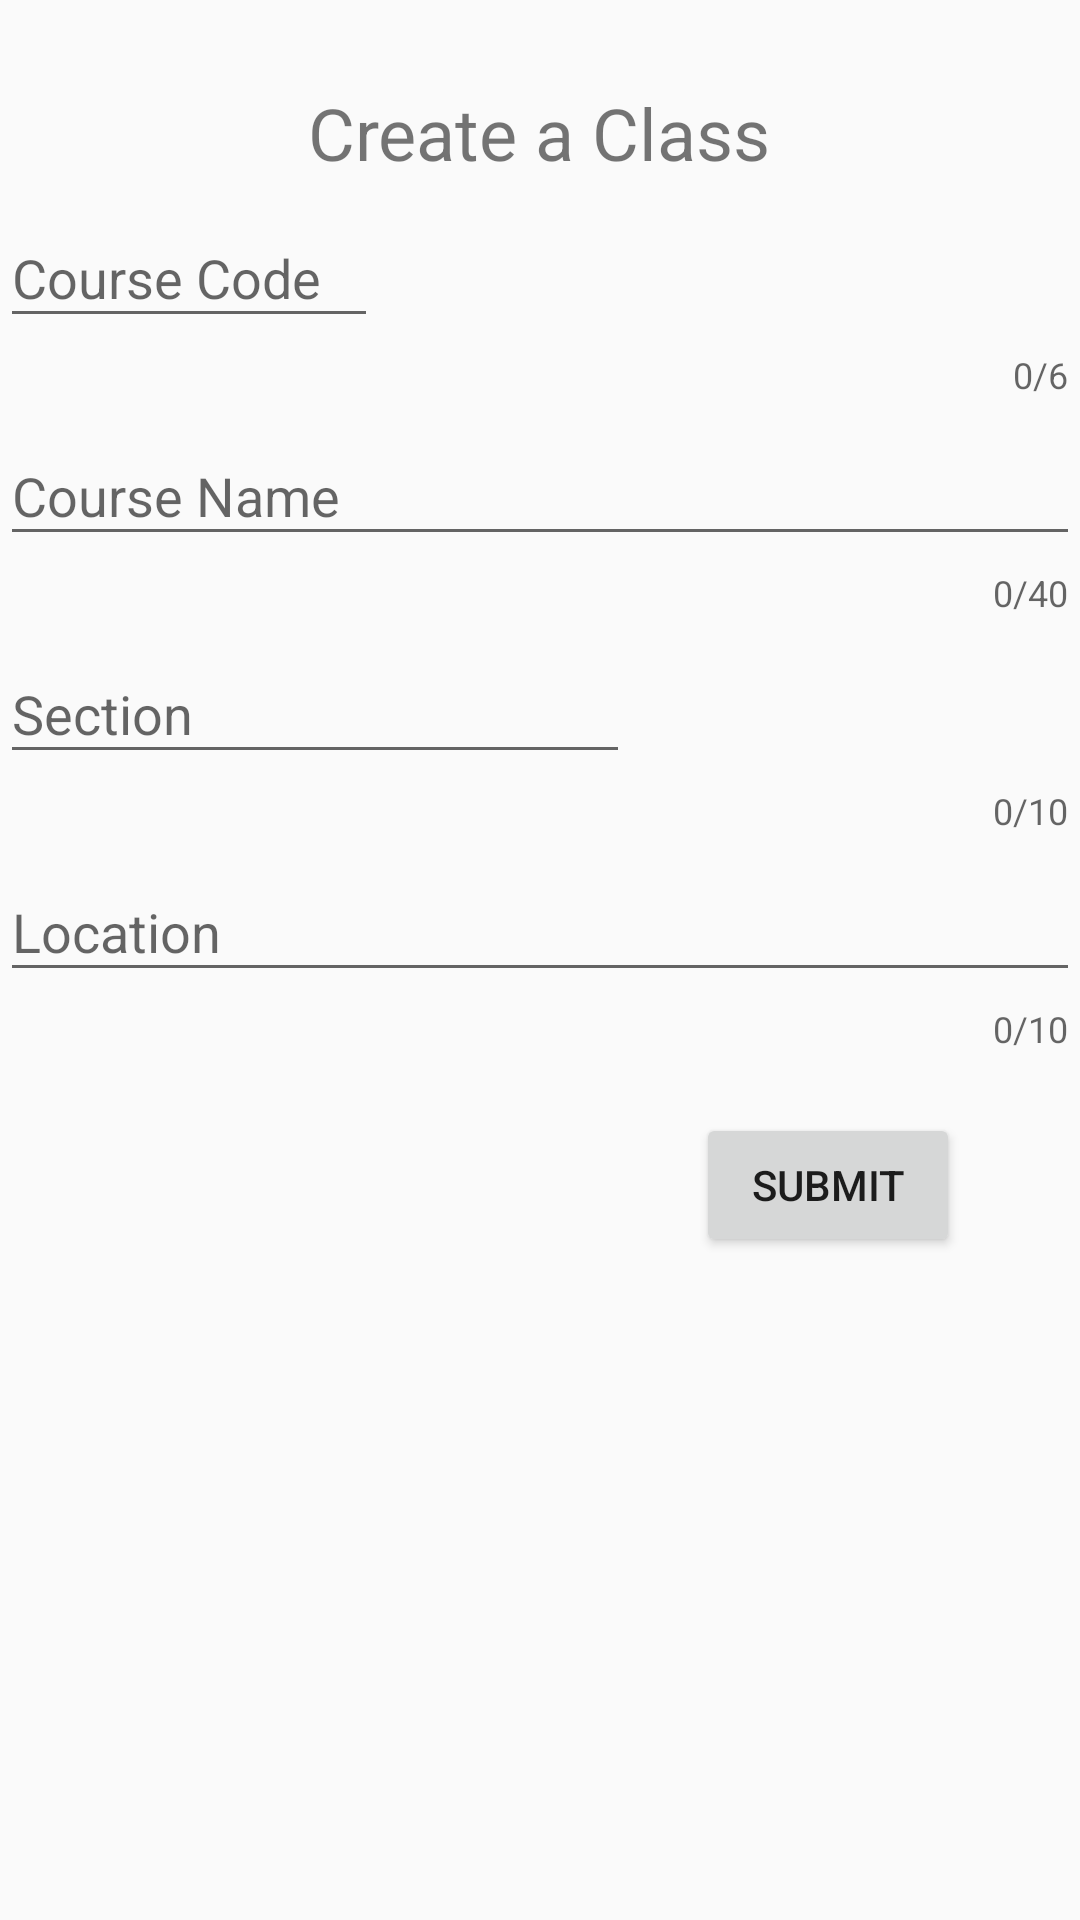

Layout XML and referenced resources for this Android screen:
<!-- AndroidManifest.xml: application theme AppTheme -->
<!-- res/layout/fragment_create_class.xml -->
<?xml version="1.0" encoding="utf-8"?>
<android.support.constraint.ConstraintLayout
    xmlns:android="http://schemas.android.com/apk/res/android"
    xmlns:tools="http://schemas.android.com/tools"
    xmlns:app="http://schemas.android.com/apk/res-auto"
    android:layout_width="match_parent"
    android:layout_height="match_parent"
    tools:context=".AnonClassActivity">

    <ScrollView
        android:layout_width="match_parent"
        android:layout_height="wrap_content">

        <LinearLayout
            android:id="@+id/createClassForm"
            android:layout_width="match_parent"
            android:layout_height="wrap_content"
            android:orientation="vertical"
            android:visibility="visible">

            <TextView
                android:layout_width="wrap_content"
                android:layout_height="wrap_content"
                android:layout_gravity="center"
                android:layout_marginEnd="8dp"
                android:layout_marginLeft="8dp"
                android:layout_marginRight="8dp"
                android:layout_marginStart="8dp"
                android:layout_marginTop="28dp"
                android:text="@string/create_class"
                android:textSize="24sp" />

            <android.support.design.widget.TextInputLayout
                android:id="@+id/course_codeLayout"
                android:layout_width="match_parent"
                android:layout_height="wrap_content"
                android:orientation="vertical"
                app:errorEnabled="true"
                app:errorTextAppearance="@style/ErrorText"
                app:counterEnabled="true"
                app:counterMaxLength="6">

                <android.support.design.widget.TextInputEditText
                    android:id="@+id/course_codeField"
                    android:layout_width="wrap_content"
                    android:layout_height="wrap_content"
                    android:hint="@string/course_code"
                    android:inputType="text"
                    android:maxLength="6"
                    android:ems="6" />

            </android.support.design.widget.TextInputLayout>

            <android.support.design.widget.TextInputLayout
                android:id="@+id/course_nameLayout"
                android:layout_width="match_parent"
                android:layout_height="wrap_content"
                android:orientation="horizontal"
                app:errorEnabled="true"
                app:errorTextAppearance="@style/ErrorText"
                app:counterEnabled="true"
                app:counterMaxLength="40"
                android:gravity="start"
                >

                <android.support.design.widget.TextInputEditText
                    android:id="@+id/course_nameField"
                    android:layout_width="wrap_content"
                    android:layout_height="wrap_content"
                    android:hint="@string/course_name"
                    android:inputType="text"
                    android:ems="40"
                    android:maxLength="40"
                    />

            </android.support.design.widget.TextInputLayout>

            <android.support.design.widget.TextInputLayout
                android:id="@+id/section_layout"
                android:layout_width="match_parent"
                android:layout_height="wrap_content"
                android:gravity="start"
                android:orientation="vertical"
                app:counterEnabled="true"
                app:counterMaxLength="10"
                app:errorEnabled="true"
                app:errorTextAppearance="@style/ErrorText">

                <android.support.design.widget.TextInputEditText
                    android:id="@+id/sectionField"
                    android:layout_width="wrap_content"
                    android:layout_height="wrap_content"
                    android:ems="10"
                    android:hint="@string/section"
                    android:inputType="text"
                    android:maxLength="10" />


            </android.support.design.widget.TextInputLayout>

            <android.support.design.widget.TextInputLayout
                android:id="@+id/location_layout"
                android:layout_width="match_parent"
                android:layout_height="wrap_content"
                android:gravity="start"
                android:orientation="vertical"
                app:counterEnabled="true"
                app:counterMaxLength="10"
                app:errorEnabled="true"
                app:errorTextAppearance="@style/ErrorText">

                <android.support.design.widget.TextInputEditText
                    android:id="@+id/locationField"
                    android:layout_width="wrap_content"
                    android:layout_height="wrap_content"
                    android:ems="20"
                    android:hint="@string/location"
                    android:inputType="text"
                    android:maxLength="20" />


            </android.support.design.widget.TextInputLayout>

            <Button
                android:id="@+id/submit"
                android:layout_width="wrap_content"
                android:layout_height="0dp"
                android:layout_gravity="end"
                android:layout_marginRight="40dp"
                android:layout_marginTop="20dp"
                android:layout_weight="1"
                android:text="@string/submit"
                android:layout_marginEnd="40dp" />

        </LinearLayout>
    </ScrollView>

    <ProgressBar
        android:id="@+id/progress_bar"
        style="?android:attr/progressBarStyleLarge"
        android:layout_width="wrap_content"
        android:layout_height="wrap_content"
        android:layout_marginBottom="8dp"
        android:visibility="gone"
        app:layout_constraintBottom_toBottomOf="parent"
        app:layout_constraintEnd_toEndOf="parent"
        app:layout_constraintStart_toStartOf="parent"
        app:layout_constraintTop_toTopOf="parent"
        tools:visibility="visible"/>

</android.support.constraint.ConstraintLayout>
<!-- resources referenced by this layout -->
<resources>
  <string name="course_code">Course Code</string>
  <string name="course_name">Course Name</string>
  <string name="create_class">Create a Class</string>
  <string name="location">Location</string>
  <string name="section">Section</string>
  <string name="submit">Submit</string>
  <style name="ErrorText" parent="TextAppearance.Design.Error">
          <item name="android:textSize">12sp</item>
          <item name="android:textColor">@color/colorAccent</item>
      </style>
  <style name="AppTheme" parent="Theme.AppCompat.Light.DarkActionBar">
          
          <item name="colorPrimary">@color/colorPrimary</item>
          <item name="colorPrimaryDark">@color/colorPrimaryDark</item>
          <item name="colorAccent">@color/colorAccent</item>
      </style>
  <color name="colorAccent">#FF4081</color>
  <color name="colorPrimary">#3F51B5</color>
  <color name="colorPrimaryDark">#303F9F</color>
</resources>
